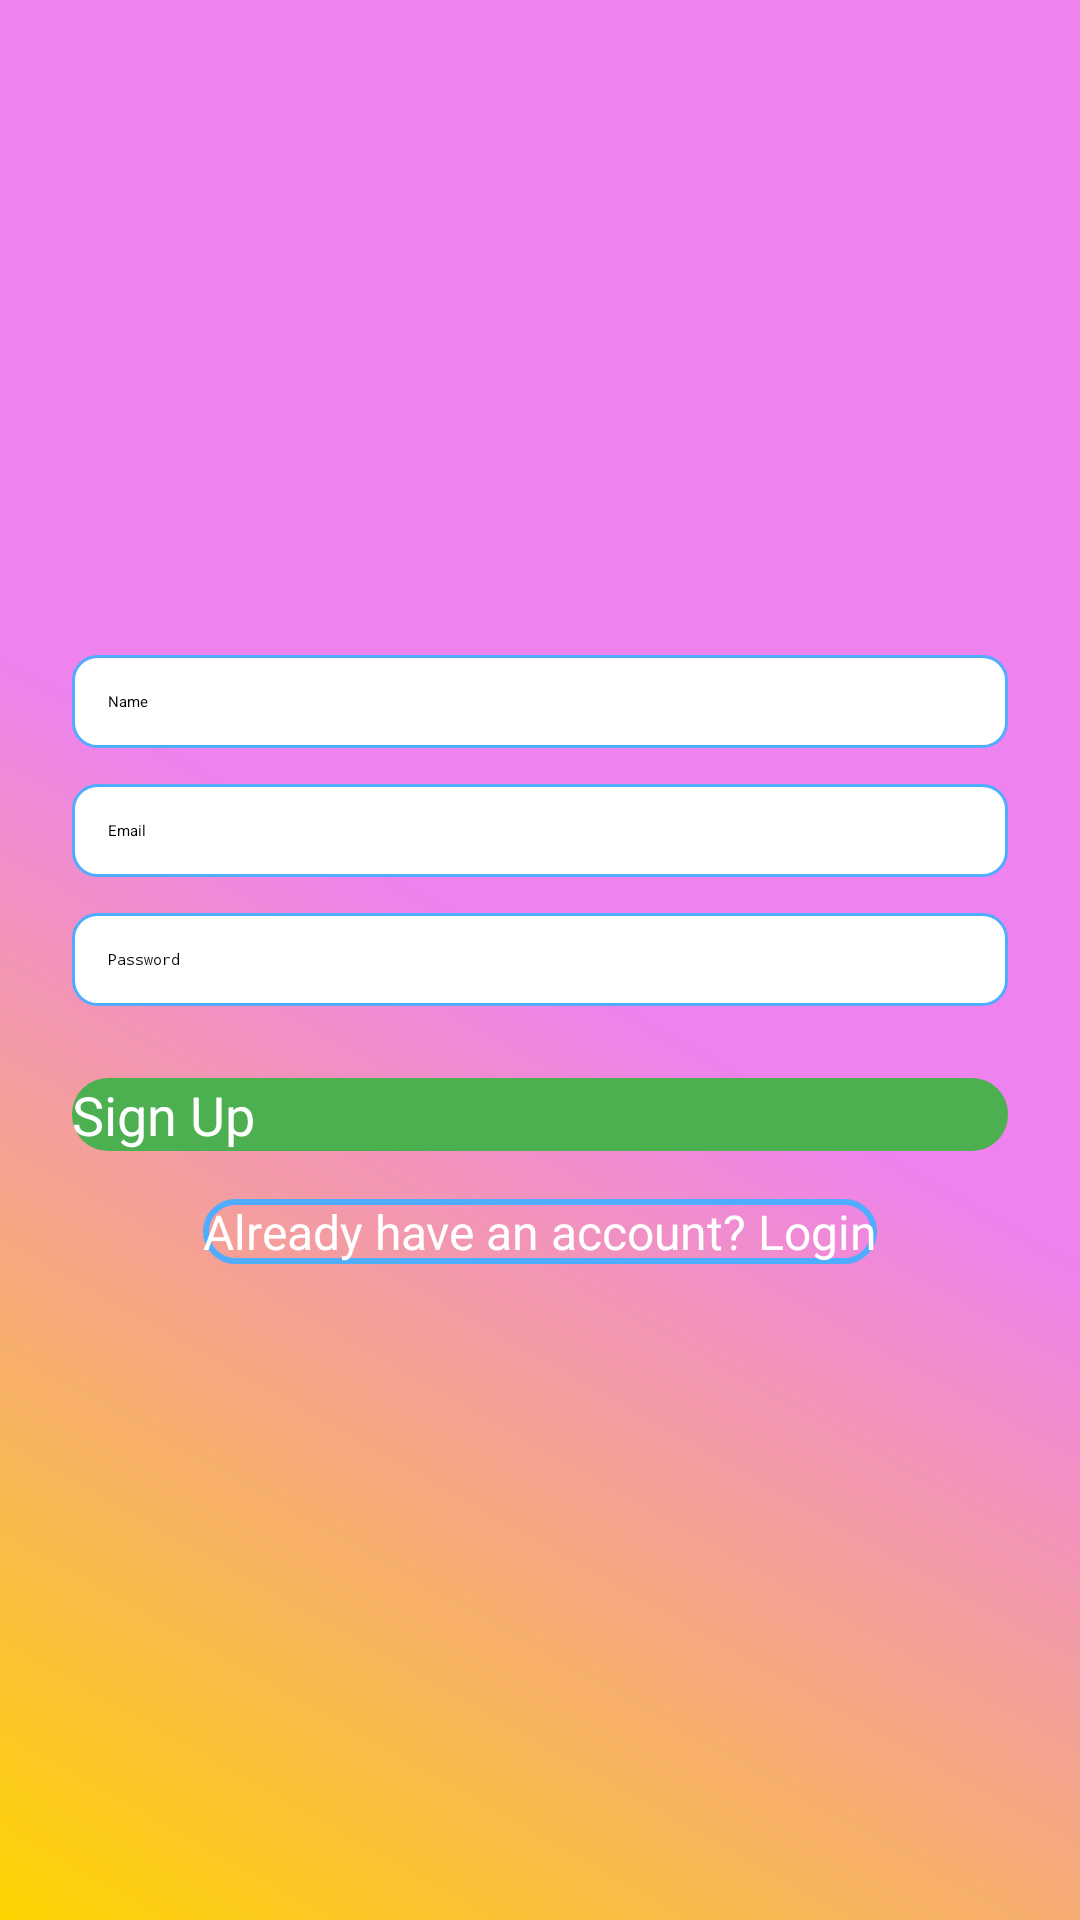

Android layout source for this screen:
<!-- AndroidManifest.xml: application theme Theme.FitnessTrackerApp -->
<!-- res/layout/activity_signup.xml -->
<?xml version="1.0" encoding="utf-8"?>
<LinearLayout xmlns:android="http://schemas.android.com/apk/res/android"
    android:layout_width="match_parent"
    android:layout_height="match_parent"
    android:orientation="vertical"
    android:padding="24dp"
    android:gravity="center"
    android:background="@drawable/background_gradient">

    <EditText
        android:id="@+id/et_name"
        android:layout_width="match_parent"
        android:layout_height="wrap_content"
        android:hint="Name"
        android:padding="12dp"
        android:textColor="@android:color/black"
        android:background="@drawable/edittext_background"
        android:layout_marginBottom="12dp" />

    <EditText
        android:id="@+id/et_email"
        android:layout_width="match_parent"
        android:layout_height="wrap_content"
        android:hint="Email"
        android:padding="12dp"
        android:textColor="@android:color/black"
        android:background="@drawable/edittext_background"
        android:layout_marginBottom="12dp" />

    <EditText
        android:id="@+id/et_password"
        android:layout_width="match_parent"
        android:layout_height="wrap_content"
        android:hint="Password"
        android:inputType="textPassword"
        android:padding="12dp"
        android:textColor="@android:color/black"
        android:background="@drawable/edittext_background"
        android:layout_marginBottom="24dp" />

    <Button

        android:id="@+id/btn_signup"
        android:layout_width="match_parent"
        android:layout_height="wrap_content"
        android:text="Sign Up"
        android:background="@drawable/button_background"
        android:textColor="@android:color/white"
        android:textSize="18sp"
        android:layout_marginBottom="16dp" />

    <Button
        android:id="@+id/btn_login"
        android:layout_width="wrap_content"
        android:layout_height="wrap_content"
        android:text="Already have an account? Login"
        android:background="@drawable/button_outline"
        android:textColor="@color/primary_text"
        android:textSize="16sp"
        android:layout_gravity="center"
        android:onClick="openLogin" />

</LinearLayout>
<!-- resources referenced by this layout -->
<resources>
  <color name="primary_text">#FFFFFF</color>
  <!-- drawable background_gradient (drawable) -->
  <?xml version="1.0" encoding="utf-8"?>
  <layer-list xmlns:android="http://schemas.android.com/apk/res/android">
      <item>
          <shape android:shape="rectangle">
              <gradient
                  android:startColor="#FFD400"
                  android:centerColor="#EE82EE"
                  android:endColor="#EE82EE"
                  android:angle="45" />
          </shape>
      </item>
      <item>
          <shape android:shape="rectangle">
              <corners android:radius="12dp" />
              <solid android:color="#00000000" />
          </shape>
      </item>
  </layer-list>
  <!-- drawable button_background (drawable) -->
  <?xml version="1.0" encoding="utf-8"?>
  <selector xmlns:android="http://schemas.android.com/apk/res/android">
      <item android:state_pressed="true">
          <shape android:shape="rectangle">
              <solid android:color="#4CAF50" />
              <corners android:radius="12dp" />
          </shape>
      </item>
      <item>
          <shape android:shape="rectangle">
              <solid android:color="#FF4CAF50" />
              <corners android:radius="12dp" />
          </shape>
      </item>
  </selector>
  <!-- drawable button_outline (drawable) -->
  <shape xmlns:android="http://schemas.android.com/apk/res/android">
      <stroke android:color="#4FACFE" android:width="2dp" />
      <corners android:radius="12dp" />
      <solid android:color="@android:color/transparent" />
  </shape>
  <!-- drawable edittext_background (drawable) -->
  <shape xmlns:android="http://schemas.android.com/apk/res/android">
      <solid android:color="#FFFFFF" />
      <corners android:radius="8dp" />
      <stroke android:color="#4FACFE" android:width="1dp" />
  </shape>
</resources>
